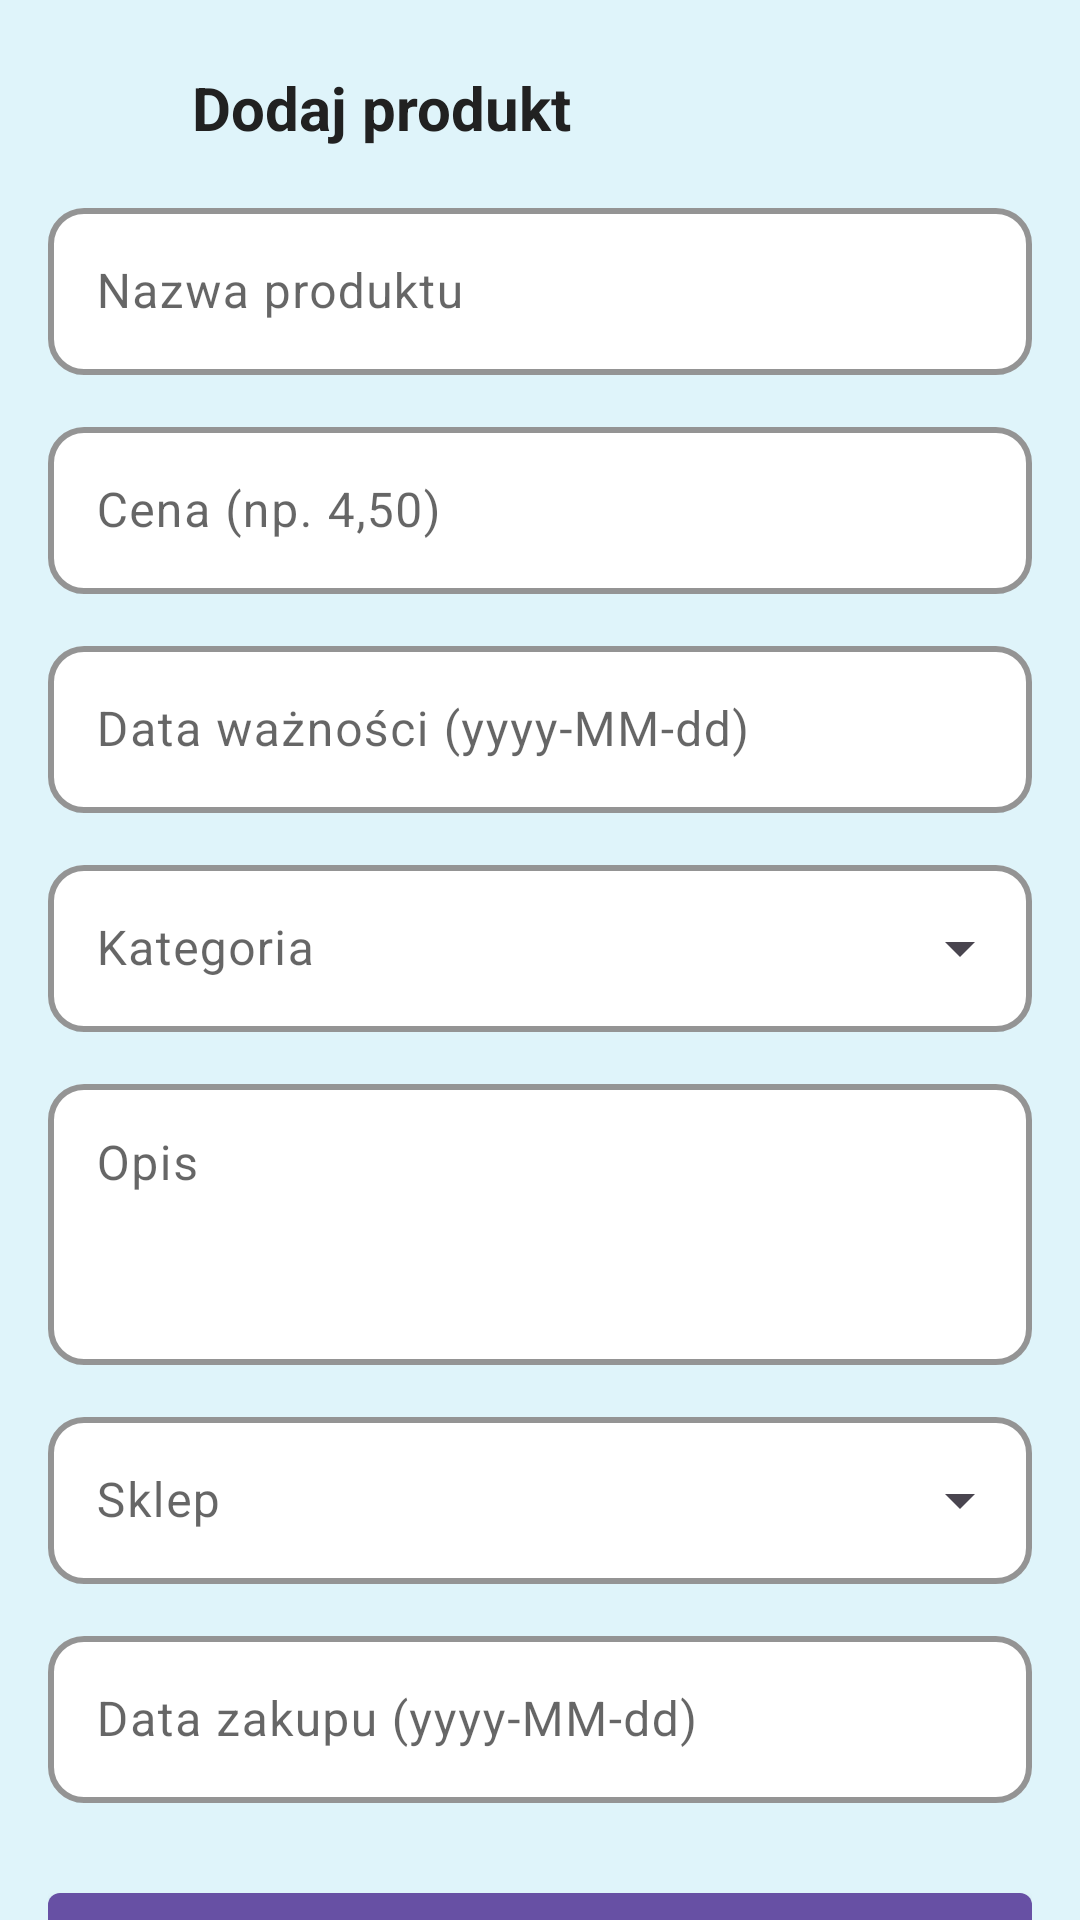

Write the Android layout XML for this screen, with the resource values it uses.
<!-- AndroidManifest.xml: application theme Theme.AsystentEkologiczny -->
<!-- res/layout/fragment_add_product.xml -->
<?xml version="1.0" encoding="utf-8"?>
<androidx.core.widget.NestedScrollView xmlns:android="http://schemas.android.com/apk/res/android"
    xmlns:app="http://schemas.android.com/apk/res-auto"
    android:id="@+id/root_scroll"
    android:fillViewport="true"
    android:layout_width="match_parent"
    android:layout_height="match_parent"
    android:padding="16dp"
    android:clipToPadding="false"
    android:fitsSystemWindows="true"
    android:background="@color/solid_blue">

    <LinearLayout
        android:layout_width="match_parent"
        android:layout_height="wrap_content"
        android:orientation="vertical">

        
        <LinearLayout
            android:id="@+id/add_product_header"
            android:layout_width="match_parent"
            android:layout_height="wrap_content"
            android:orientation="horizontal"
            android:gravity="center_vertical"
            android:paddingBottom="8dp">

            <ImageButton
                android:id="@+id/btn_back"
                android:layout_width="40dp"
                android:layout_height="40dp"
                android:background="?attr/selectableItemBackgroundBorderless"
                android:contentDescription="@string/back"
                android:src="@drawable/ic_arrow_back"
                app:tint="@color/text_primary" />

            <TextView
                android:id="@+id/add_product_title"
                android:layout_width="wrap_content"
                android:layout_height="wrap_content"
                android:layout_marginStart="8dp"
                android:text="@string/add_product_title"
                android:textColor="@color/text_primary"
                android:textSize="20sp"
                android:textStyle="bold" />
        </LinearLayout>

        
        <com.google.android.material.textfield.TextInputLayout
            android:id="@+id/til_name"
            style="@style/AppTextInputBase"
            android:layout_width="match_parent"
            android:layout_height="wrap_content"
            android:hint="@string/hint_name">
            <com.google.android.material.textfield.TextInputEditText
                android:id="@+id/et_name"
                style="@style/AppTextInputEditText"
                android:layout_width="match_parent"
                android:layout_height="wrap_content" />
        </com.google.android.material.textfield.TextInputLayout>

        
        <com.google.android.material.textfield.TextInputLayout
            android:id="@+id/til_price"
            style="@style/AppTextInputBase"
            android:layout_width="match_parent"
            android:layout_height="wrap_content"
            android:layout_marginTop="12dp"
            android:hint="@string/hint_price">
            <com.google.android.material.textfield.TextInputEditText
                android:id="@+id/et_price"
                style="@style/AppTextInputEditText"
                android:inputType="numberDecimal"
                android:layout_width="match_parent"
                android:layout_height="wrap_content" />
        </com.google.android.material.textfield.TextInputLayout>

        
        <com.google.android.material.textfield.TextInputLayout
            android:id="@+id/til_expiration"
            style="@style/AppTextInputBase"
            android:layout_width="match_parent"
            android:layout_height="wrap_content"
            android:layout_marginTop="12dp"
            android:hint="@string/hint_expiration">
            <com.google.android.material.textfield.TextInputEditText
                android:id="@+id/et_expiration"
                style="@style/AppTextInputEditText"
                android:focusable="true"
                android:clickable="true"
                android:layout_width="match_parent"
                android:layout_height="wrap_content"
                android:focusableInTouchMode="false" />
        </com.google.android.material.textfield.TextInputLayout>

        
        <com.google.android.material.textfield.TextInputLayout
            android:id="@+id/til_category"
            style="@style/AppTextInputDropdown"
            android:layout_width="match_parent"
            android:layout_height="wrap_content"
            android:layout_marginTop="12dp"
            android:hint="@string/hint_category"
            app:endIconMode="dropdown_menu">
            <com.google.android.material.textfield.MaterialAutoCompleteTextView
                android:id="@+id/et_category"
                android:layout_width="match_parent"
                android:layout_height="wrap_content"
                android:inputType="text"
                android:textColor="@color/text_primary"
                android:textColorHint="@color/text_hint" />
        </com.google.android.material.textfield.TextInputLayout>

        
        <com.google.android.material.textfield.TextInputLayout
            android:id="@+id/til_description"
            style="@style/AppTextInputBase"
            android:layout_width="match_parent"
            android:layout_height="wrap_content"
            android:layout_marginTop="12dp"
            android:hint="@string/hint_description">
            <com.google.android.material.textfield.TextInputEditText
                android:id="@+id/et_description"
                style="@style/AppTextInputEditText"
                android:layout_width="match_parent"
                android:layout_height="wrap_content"
                android:lines="3"
                android:maxLines="5"
                android:gravity="top|start" />
        </com.google.android.material.textfield.TextInputLayout>

        
        <com.google.android.material.textfield.TextInputLayout
            android:id="@+id/til_store"
            style="@style/AppTextInputDropdown"
            android:layout_width="match_parent"
            android:layout_height="wrap_content"
            android:layout_marginTop="12dp"
            android:hint="@string/hint_store"
            app:endIconMode="dropdown_menu">
            <com.google.android.material.textfield.MaterialAutoCompleteTextView
                android:id="@+id/et_store"
                android:layout_width="match_parent"
                android:layout_height="wrap_content"
                android:inputType="text"
                android:textColor="@color/text_primary"
                android:textColorHint="@color/text_hint" />
        </com.google.android.material.textfield.TextInputLayout>

        
        <com.google.android.material.textfield.TextInputLayout
            android:id="@+id/til_purchase"
            style="@style/AppTextInputBase"
            android:layout_width="match_parent"
            android:layout_height="wrap_content"
            android:layout_marginTop="12dp"
            android:hint="@string/hint_purchase">
            <com.google.android.material.textfield.TextInputEditText
                android:id="@+id/et_purchase"
                style="@style/AppTextInputEditText"
                android:focusable="true"
                android:clickable="true"
                android:layout_width="match_parent"
                android:layout_height="wrap_content"
                android:focusableInTouchMode="false" />
        </com.google.android.material.textfield.TextInputLayout>

        
        <com.google.android.material.button.MaterialButton
            android:id="@+id/btn_save"
            style="@style/Widget.MaterialComponents.Button"
            android:layout_width="match_parent"
            android:layout_height="wrap_content"
            android:layout_marginTop="24dp"
            android:text="@string/save" />

    </LinearLayout>
</androidx.core.widget.NestedScrollView>
<!-- resources referenced by this layout -->
<resources>
  <color name="solid_blue">#DFF4FA</color>
  <color name="text_hint">#99000000</color>
  <color name="text_primary">#FF212121</color>
  <string name="add_product_title">Dodaj produkt</string>
  <string name="back">Wstecz</string>
  <string name="hint_category">Kategoria</string>
  <string name="hint_description">Opis</string>
  <string name="hint_expiration">Data ważności (yyyy-MM-dd)</string>
  <string name="hint_name">Nazwa produktu</string>
  <string name="hint_price">Cena (np. 4,50)</string>
  <string name="hint_purchase">Data zakupu (yyyy-MM-dd)</string>
  <string name="hint_store">Sklep</string>
  <string name="save">Zapisz</string>
  <style name="AppTextInputBase" parent="Widget.Material3.TextInputLayout.OutlinedBox">
          <item name="boxBackgroundColor">@color/input_background</item>
          <item name="boxStrokeColor">@color/input_stroke</item>
          <item name="boxStrokeWidth">2dp</item>
          <item name="boxStrokeWidthFocused">2dp</item>
          <item name="hintTextColor">@color/text_hint</item>
          <item name="android:textColorHint">@color/text_hint</item>
          <item name="android:textColor">@color/text_primary</item>
          <item name="shapeAppearance">@style/AppTextInputShape</item>
          <item name="shapeAppearanceOverlay">@style/AppTextInputShape</item>
      </style>
  <style name="AppTextInputDropdown" parent="Widget.Material3.TextInputLayout.OutlinedBox.ExposedDropdownMenu">
          <item name="boxBackgroundColor">@color/input_background</item>
          <item name="boxStrokeColor">@color/input_stroke</item>
          <item name="boxStrokeWidth">2dp</item>
          <item name="boxStrokeWidthFocused">2dp</item>
          <item name="hintTextColor">@color/text_hint</item>
          <item name="android:textColorHint">@color/text_hint</item>
          <item name="android:textColor">@color/text_primary</item>
          <item name="shapeAppearance">@style/AppTextInputShape</item>
          <item name="shapeAppearanceOverlay">@style/AppTextInputShape</item>
      </style>
  <style name="AppTextInputEditText" parent="Widget.Material3.TextInputEditText.OutlinedBox">
          <item name="android:textColor">@color/text_primary</item>
          <item name="android:textColorHint">@color/text_hint</item>
      </style>
  <style name="Theme.AsystentEkologiczny" parent="Theme.Asystent_Ekologiczny" />
  <color name="input_background">#FFFFFFFF</color>
  <color name="input_stroke">#FF000000</color>
  <style name="AppTextInputShape" parent="ShapeAppearance.Material3.Corner.Medium">
          <item name="cornerFamily">rounded</item>
          <item name="cornerSize">12dp</item>
      </style>
  <style name="Theme.Asystent_Ekologiczny" parent="Base.Theme.Asystent_Ekologiczny" />
  <style name="Base.Theme.Asystent_Ekologiczny" parent="Theme.Material3.DayNight.NoActionBar">
          
          
      </style>
</resources>
